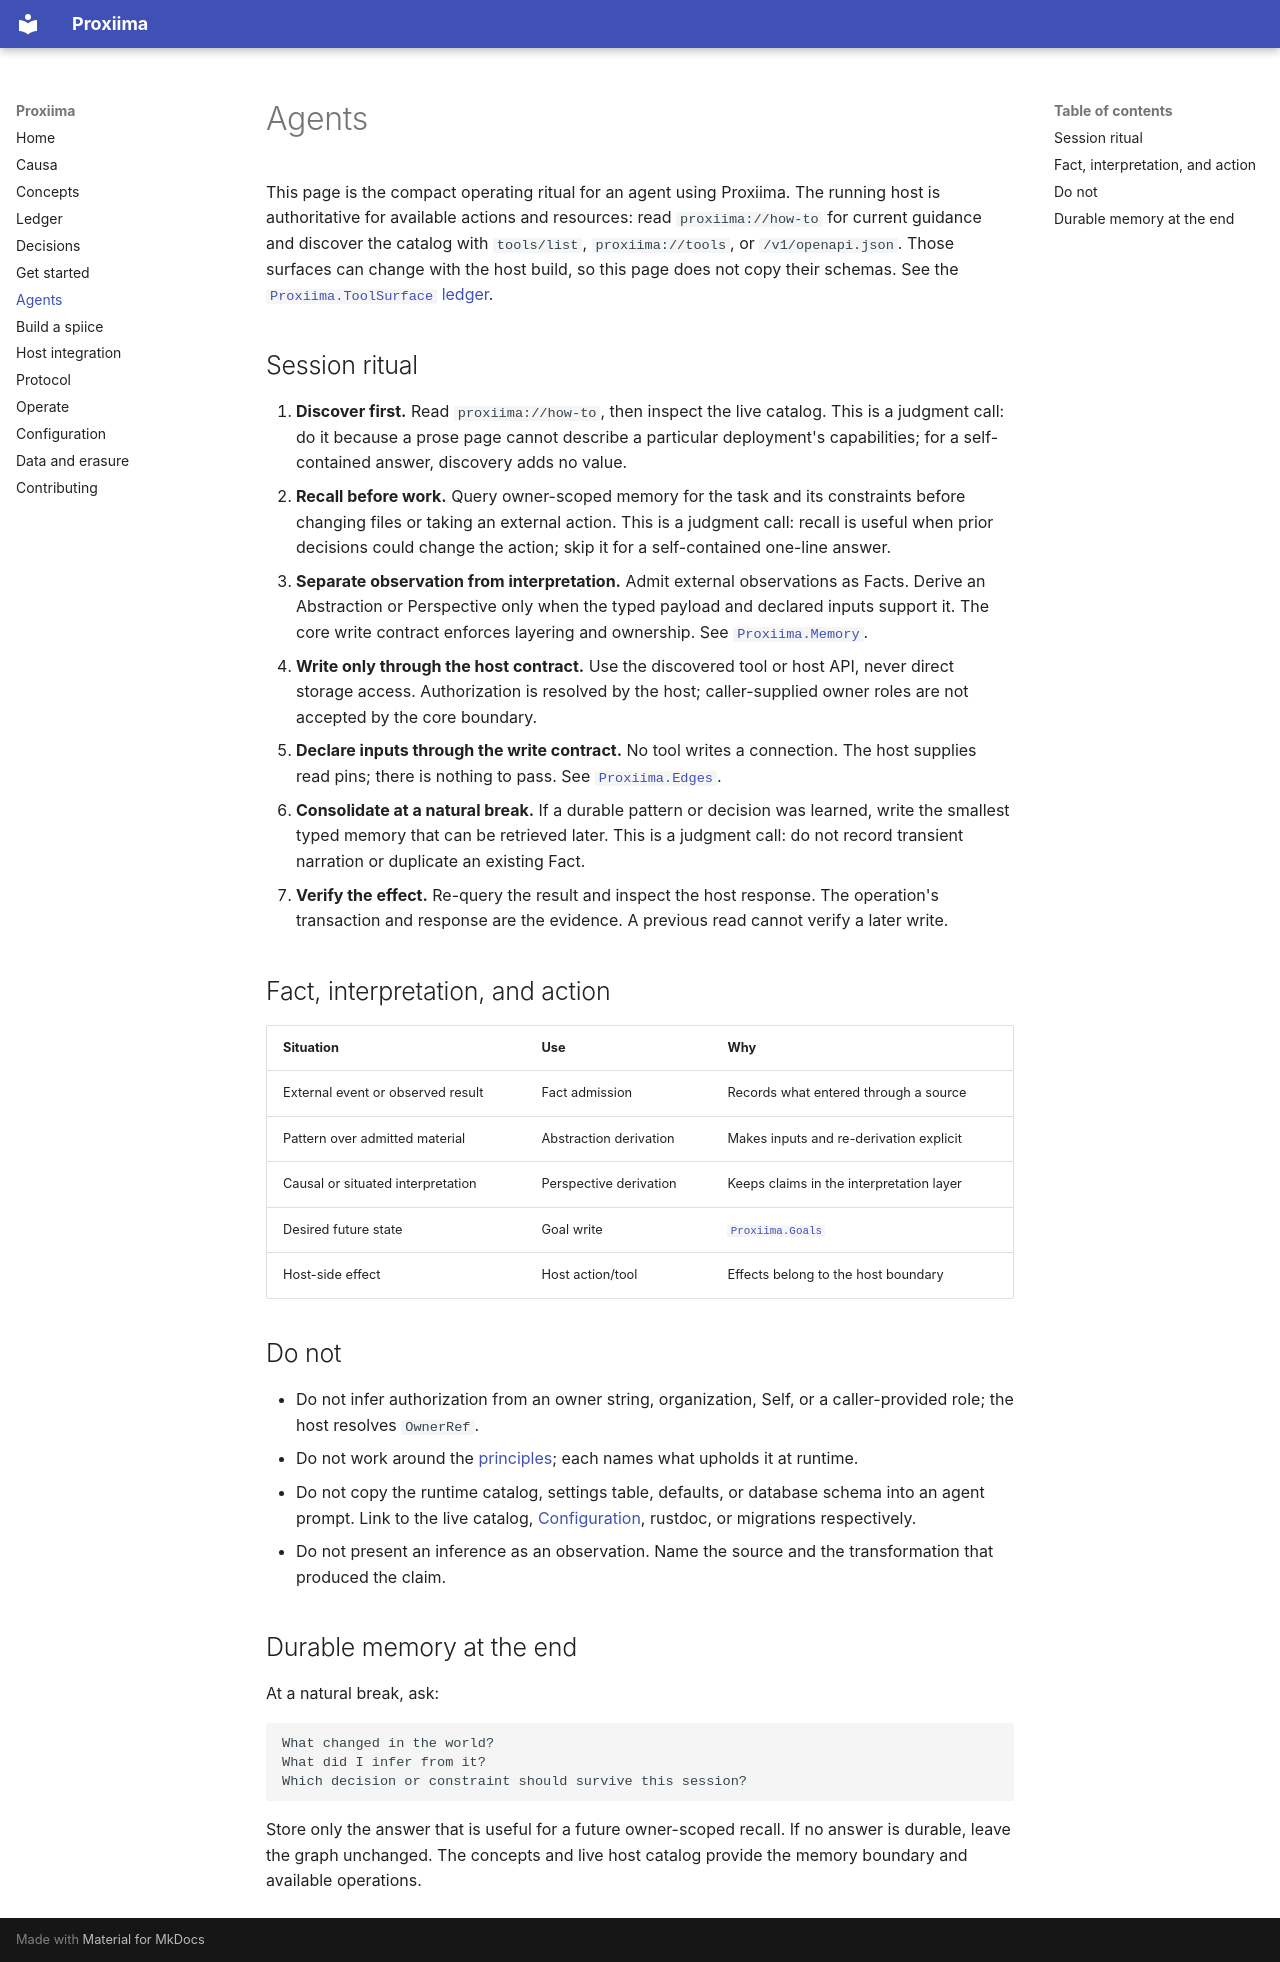

repository: Aquilo-Solution-S/Proxiima · page: agents/index.html · generator: mkdocs

# Agents

This page is the compact operating ritual for an agent using Proxiima. The
running host is authoritative for available actions and resources: read
`proxiima://how-to` for current guidance and discover the catalog with
`tools/list`, `proxiima://tools`, or `/v1/openapi.json`. Those surfaces can
change with the host build, so this page does not copy their schemas. See the
[`Proxiima.ToolSurface` ledger](ledger.md#tool-surface).

## Session ritual

1. **Discover first.** Read `proxiima://how-to`, then inspect the live catalog.
   This is a judgment call: do it because a prose page cannot describe a
   particular deployment's capabilities; for a self-contained answer, discovery
   adds no value.
2. **Recall before work.** Query owner-scoped memory for the task and its
   constraints before changing files or taking an external action. This is a
   judgment call: recall is useful when prior decisions could change the
   action; skip it for a self-contained one-line answer.
3. **Separate observation from interpretation.** Admit external observations
   as Facts. Derive an Abstraction or Perspective only when the typed payload
   and declared inputs support it. The core write contract enforces layering
   and ownership. See [`Proxiima.Memory`](ledger.md#memory).
4. **Write only through the host contract.** Use the discovered tool or host
   API, never direct storage access. Authorization is resolved by the host;
   caller-supplied owner roles are not accepted by the core boundary.
5. **Declare inputs through the write contract.** No tool writes a connection.
   The host supplies read pins; there is nothing to pass. See
   [`Proxiima.Edges`](ledger.md#edges).
6. **Consolidate at a natural break.** If a durable pattern or decision was
   learned, write the smallest typed memory that can be retrieved later. This
   is a judgment call: do not record transient narration or duplicate an
   existing Fact.
7. **Verify the effect.** Re-query the result and inspect the host response.
   The operation's transaction and response are the evidence. A previous
   read cannot verify a later write.

## Fact, interpretation, and action

| Situation | Use | Why |
|---|---|---|
| External event or observed result | Fact admission | Records what entered through a source |
| Pattern over admitted material | Abstraction derivation | Makes inputs and re-derivation explicit |
| Causal or situated interpretation | Perspective derivation | Keeps claims in the interpretation layer |
| Desired future state | Goal write | [`Proxiima.Goals`](ledger.md#goals) |
| Host-side effect | Host action/tool | Effects belong to the host boundary |

## Do not

- Do not infer authorization from an owner string, organization, Self, or a
  caller-provided role; the host resolves `OwnerRef`.
- Do not work around the
  [principles](https://github.com/Aquilo-Solution-S/proxiima/blob/main/lean/Causa/Principles.lean);
  each names what upholds it at runtime.
- Do not copy the runtime catalog, settings table, defaults, or database schema
  into an agent prompt. Link to the live catalog, [Configuration](configuration.md),
  rustdoc, or migrations respectively.
- Do not present an inference as an observation. Name the source and the
  transformation that produced the claim.

## Durable memory at the end

At a natural break, ask:

```text
What changed in the world?
What did I infer from it?
Which decision or constraint should survive this session?
```

Store only the answer that is useful for a future owner-scoped recall. If no
answer is durable, leave the graph unchanged. The concepts and live host
catalog provide the memory boundary and available operations.
